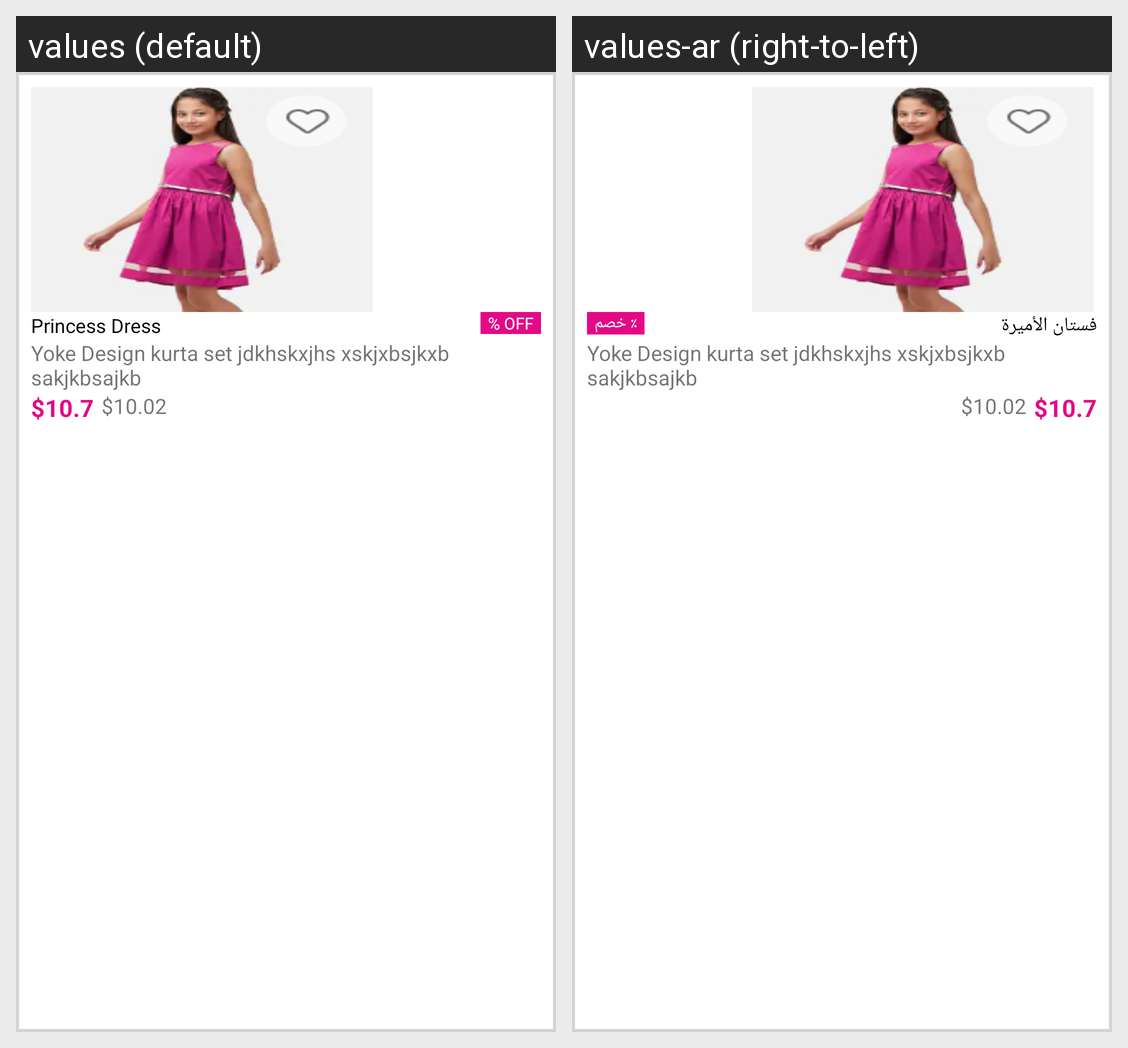

Translations of the strings shown on this Android screen, per locale in the grid:
Android screen res/layout/top_selling_item2.xml rendered under 2 locales, left to right: values (default), values-ar (right-to-left). Device: Nexus 5 (rendered at 1080×1920; each locale shown at half size, 540×960, under a caption strip naming it); theme Theme.Shoparty_android.
Strings drawn on this screen, with the default value and each locale's value (text and hints the layout hard-codes, and strings that could not be matched under every locale, appear in the picture but are not listed):

princess_dress
  values: Princess Dress
  values-ar: فستان الأميرة

_10_off
  values: % OFF
  values-ar: ٪ خصم

yoke_design_kurta_set
  values: Yoke Design kurta set jdkhskxjhs xskjxbsjkxb sakjkbsajkb
  values-ar: Yoke Design kurta set jdkhskxjhs xskjxbsjkxb sakjkbsajkb

_10_7
  values: $10.7
  values-ar: $10.7

_10_02
  values: $10.02
  values-ar: $10.02
